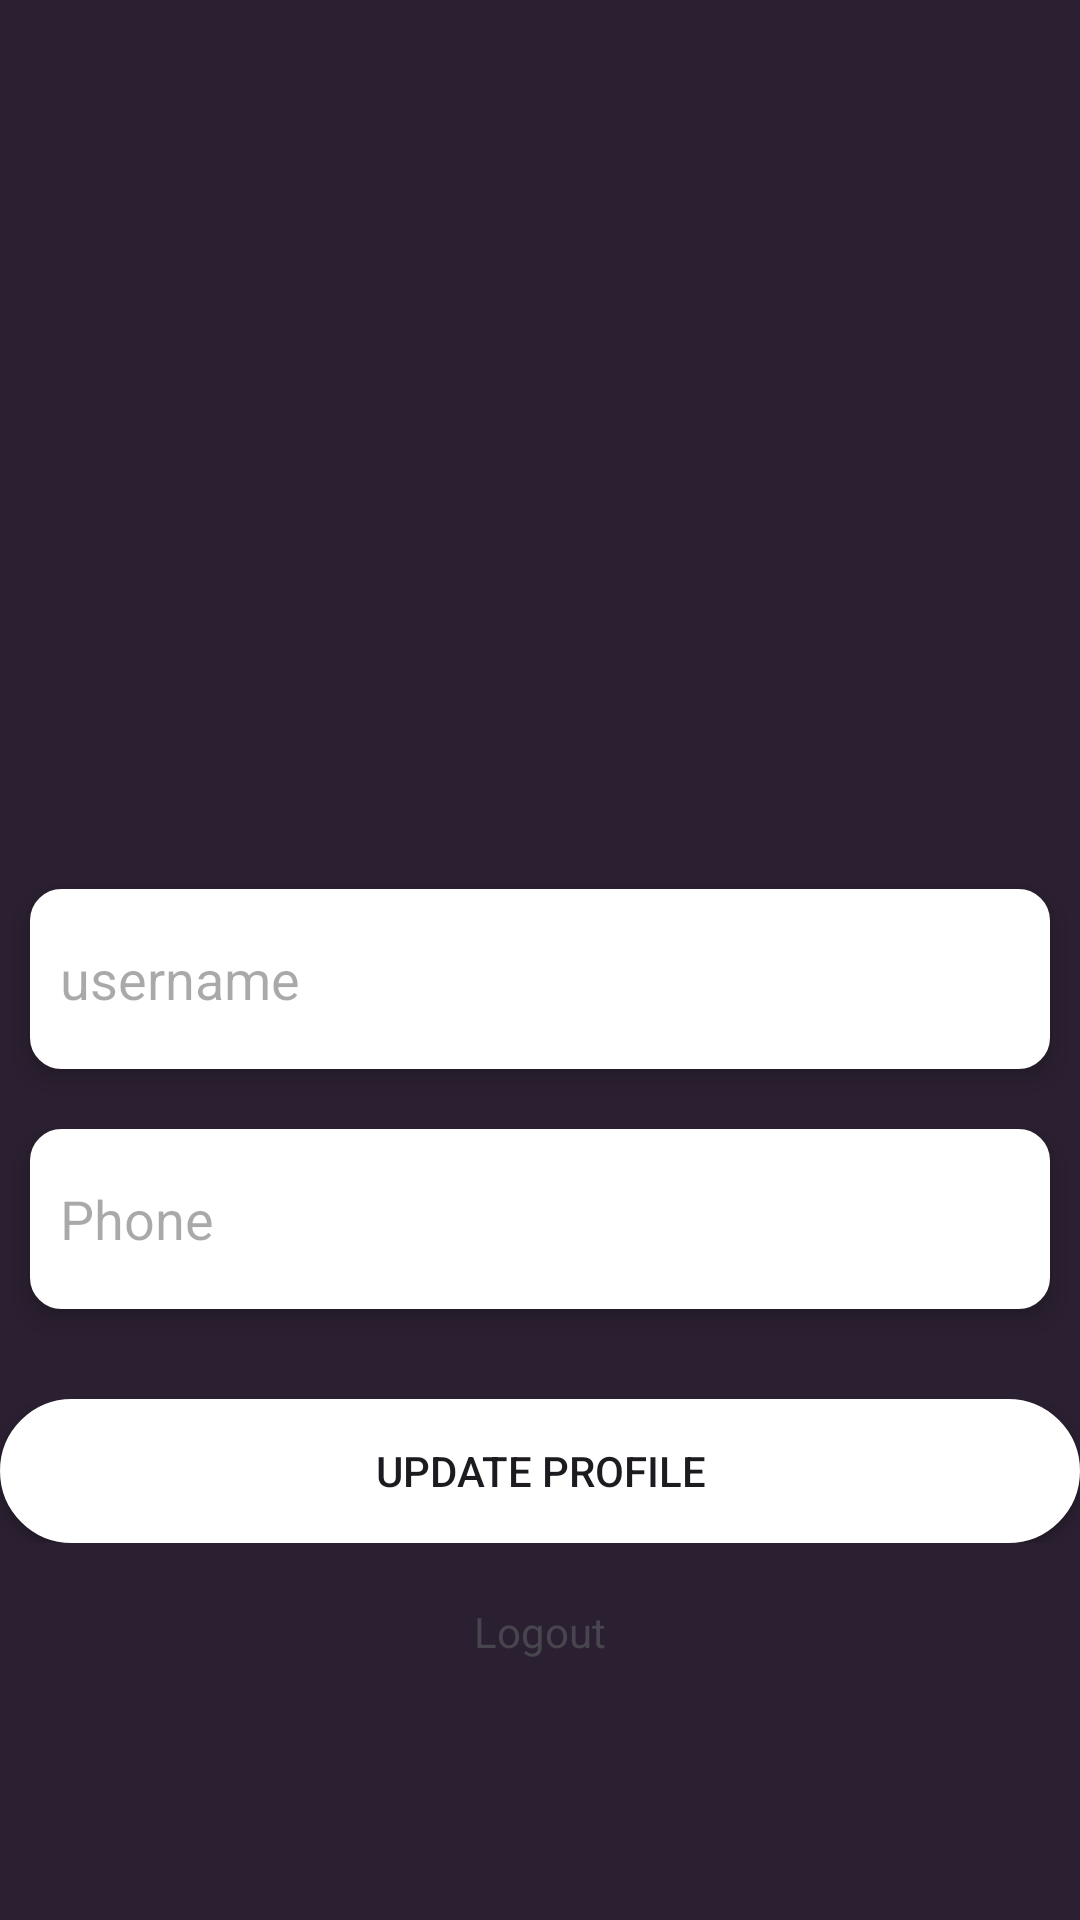

Write the Android layout XML for this screen, with the resource values it uses.
<!-- AndroidManifest.xml: application theme Theme.FriendsChat -->
<!-- res/layout/fragment_profile.xml -->
<?xml version="1.0" encoding="utf-8"?>
<LinearLayout xmlns:android="http://schemas.android.com/apk/res/android"
    xmlns:tools="http://schemas.android.com/tools"
    android:layout_width="match_parent"
    android:layout_height="match_parent"
    tools:context=".ProfileFragment"
    android:orientation="vertical"
    android:gravity="center"
    android:layout_margin="20dp">



    <ImageView
        android:layout_width="160dp"
        android:layout_height="160dp"
        android:src="@drawable/person_icon"
        android:scaleType="centerCrop"
        android:layout_marginBottom="40dp"
        android:id="@+id/profile_image_view"/>

    <EditText
        android:layout_width="match_parent"
        android:layout_height="60dp"
        android:padding="10dp"
        android:hint="username"
        android:inputType="text"
        android:layout_margin="10dp"
        android:background="@drawable/edit_text_rounded_corner"
        android:elevation="5dp"
        android:id="@+id/profile_username"/>

    <EditText
        android:layout_width="match_parent"
        android:layout_height="60dp"
        android:padding="10dp"
        android:hint="Phone"
        android:inputType="text"
        android:layout_margin="10dp"
        android:background="@drawable/edit_text_rounded_corner"
        android:elevation="5dp"
        android:enabled="false"
        android:id="@+id/profile_phone_number"/>

    <LinearLayout
        android:layout_width="match_parent"
        android:layout_height="wrap_content"
        android:gravity="center_vertical"
        android:layout_marginTop="20dp"
        android:orientation="vertical"
        >

        <Button
            android:layout_width="match_parent"
            android:layout_height="wrap_content"
            android:text="UPDATE PROFILE"
            android:background="@drawable/button_rounded_corner"
            android:id="@+id/profile_update_btn"/>
    </LinearLayout>

    <TextView
        android:layout_width="wrap_content"
        android:layout_height="wrap_content"
        android:layout_marginTop="20dp"
        android:text="Logout"
        android:id="@+id/logout_btn"/>

</LinearLayout>
<!-- resources referenced by this layout -->
<resources>
  <!-- drawable button_rounded_corner (drawable) -->
  <?xml version="1.0" encoding="utf-8"?>
  <shape android:shape="rectangle" xmlns:android="http://schemas.android.com/apk/res/android">
  
      <stroke android:width="1dp" android:color="@color/white"/>
  
      <corners android:radius="40dp"/>
      <solid android:color="@color/white"/>
  </shape>
  <!-- drawable edit_text_rounded_corner (drawable) -->
  <?xml version="1.0" encoding="utf-8"?>
  <shape android:shape="rectangle" xmlns:android="http://schemas.android.com/apk/res/android">
      <stroke android:width="1dp" android:color="@color/white"/>
  
      <corners android:radius="10dp"/>
      <solid android:color="@color/white"/>
  </shape>
  <style name="Theme.FriendsChat" parent="Base.Theme.FriendsChat" />
  <color name="white">#FFFFFFFF</color>
  <style name="Base.Theme.FriendsChat" parent="Theme.Material3.DayNight.NoActionBar">
          
           <item name="colorPrimary">@color/my_primary</item>
          <item name="colorSecondary">@color/my_secondary</item>
  
          <item name="android:windowBackground">@color/orange</item>
  
      </style>
  <color name="my_primary">#472360</color>
  <color name="my_secondary">#a4add3</color>
  <color name="orange">#2b2031</color>
</resources>
